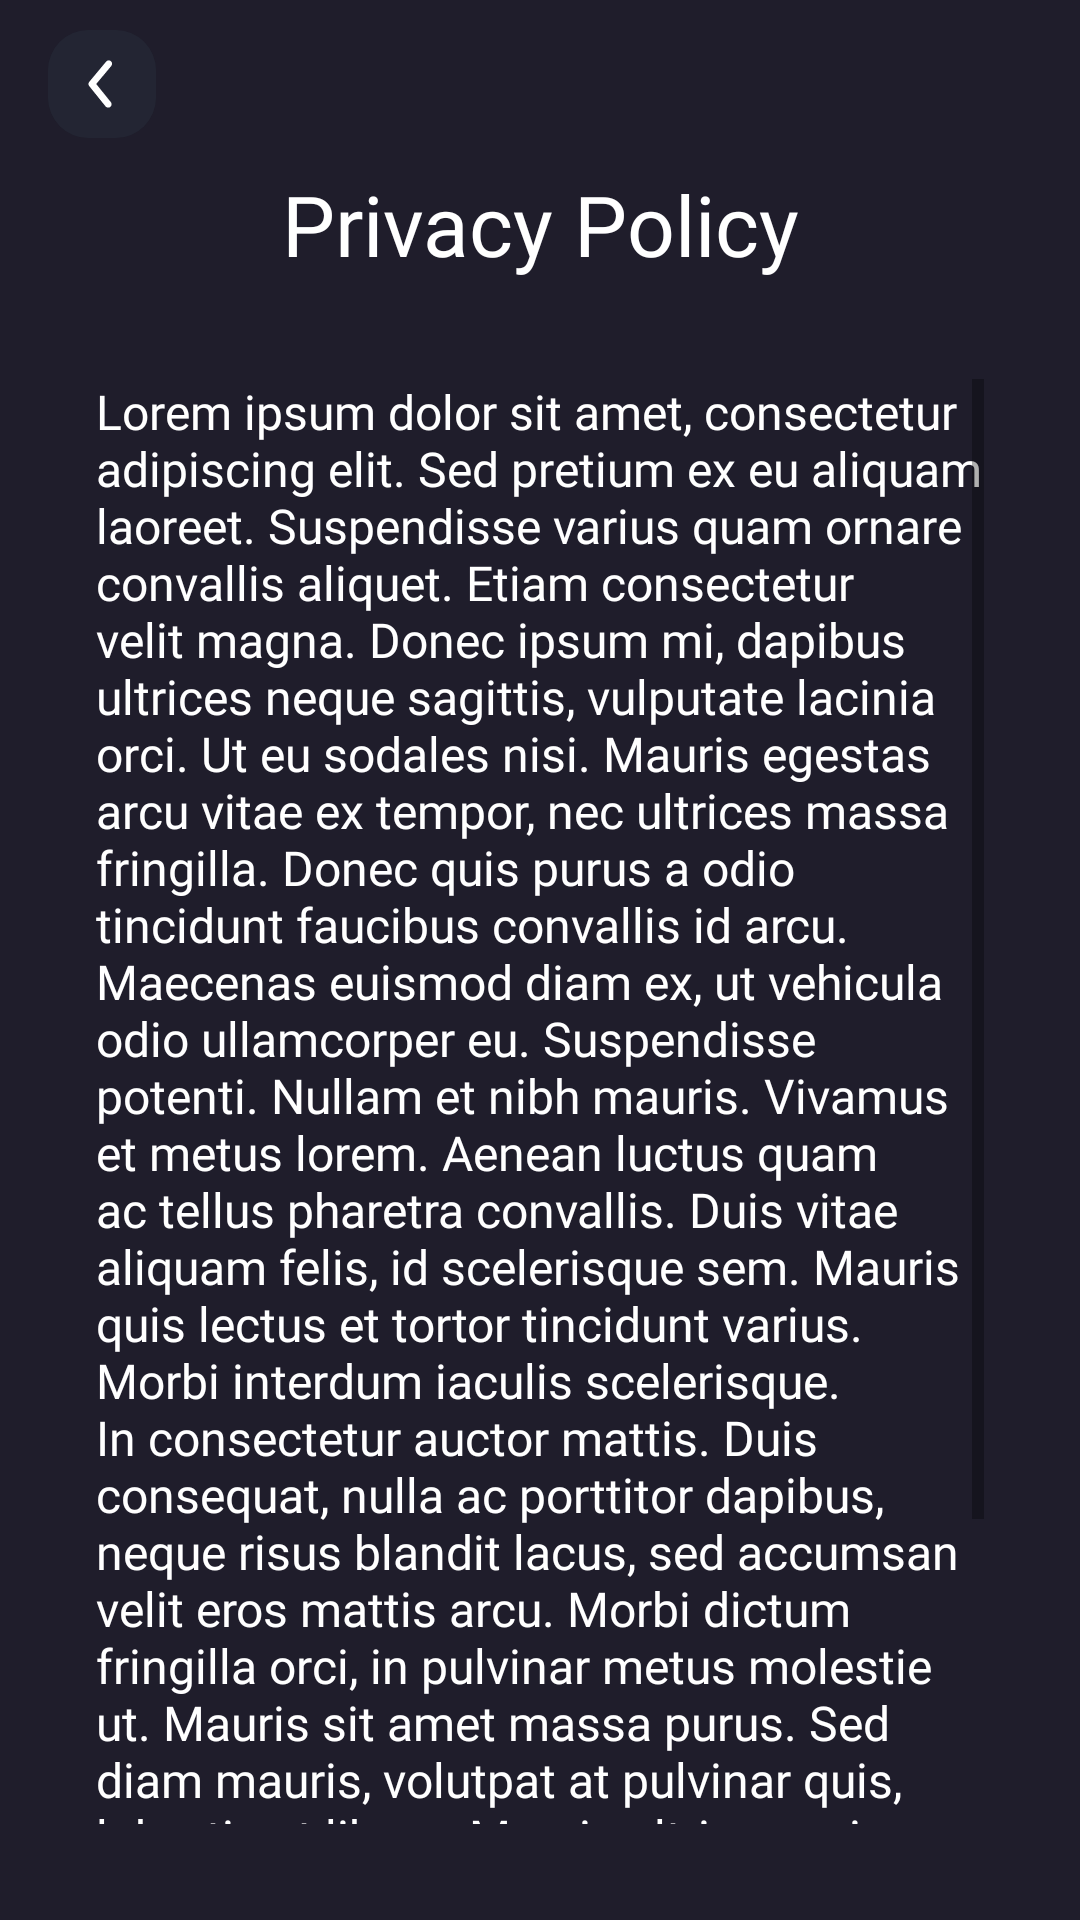

Write the Android layout XML for this screen, with the resource values it uses.
<!-- AndroidManifest.xml: application theme Theme.XMedia -->
<!-- res/layout/fragment_privacy_policy.xml -->
<?xml version="1.0" encoding="utf-8"?>
<androidx.constraintlayout.widget.ConstraintLayout xmlns:android="http://schemas.android.com/apk/res/android"
    xmlns:app="http://schemas.android.com/apk/res-auto"
    android:layout_width="match_parent"
    android:layout_height="match_parent"
    android:background="@color/colorXMediaPrimaryDark">

    <androidx.constraintlayout.widget.ConstraintLayout
        android:id="@+id/layoutToolbar"
        android:layout_width="match_parent"
        android:layout_height="?attr/actionBarSize"
        android:layout_marginBottom="16dp"
        android:elevation="4dp"
        app:layout_constraintBottom_toTopOf="@id/tvPrivacyPolicyTitle"
        app:layout_constraintEnd_toEndOf="parent"
        app:layout_constraintStart_toStartOf="parent"
        app:layout_constraintTop_toTopOf="parent">

        <ImageView
            android:id="@+id/imageViewBackButton"
            android:layout_width="36dp"
            android:layout_height="36dp"
            android:layout_marginStart="16dp"
            android:src="@drawable/ic_back"
            android:contentDescription="@string/back_icon_desc"
            app:layout_constraintBottom_toBottomOf="parent"
            app:layout_constraintStart_toStartOf="parent"
            app:layout_constraintTop_toTopOf="parent" />
    </androidx.constraintlayout.widget.ConstraintLayout>

    <TextView
        android:id="@+id/tvPrivacyPolicyTitle"
        style="@style/home_text_style_bold"
        android:layout_width="wrap_content"
        android:layout_height="wrap_content"
        android:text="@string/privacy_policy"
        android:textColor="@color/white"
        android:textSize="28sp"
        app:layout_constraintEnd_toEndOf="parent"
        app:layout_constraintStart_toStartOf="parent"
        app:layout_constraintTop_toBottomOf="@+id/layoutToolbar" />

    <View
        android:id="@+id/dividerTop"
        style="@style/divider"
        android:layout_width="match_parent"
        android:layout_height="1dp"
        android:layout_marginStart="40dp"
        android:layout_marginTop="16dp"
        android:layout_marginEnd="40dp"
        app:layout_constraintBottom_toTopOf="@id/scrollViewDescription"
        app:layout_constraintEnd_toEndOf="parent"
        app:layout_constraintStart_toStartOf="parent"
        app:layout_constraintTop_toBottomOf="@id/tvPrivacyPolicyTitle" />

    <ScrollView
        android:id="@+id/scrollViewDescription"
        android:layout_width="0dp"
        android:layout_height="0dp"
        android:layout_marginStart="32dp"
        android:layout_marginTop="16dp"
        android:layout_marginEnd="32dp"
        app:layout_constraintBottom_toTopOf="@id/guidelineBottom"
        app:layout_constraintEnd_toEndOf="parent"
        app:layout_constraintStart_toStartOf="parent"
        app:layout_constraintTop_toBottomOf="@+id/dividerTop">

        <TextView
            android:id="@+id/tvPrivacyPolicyDescription"
            style="@style/home_text_style_regular"
            android:layout_width="wrap_content"
            android:layout_height="wrap_content"
            android:ellipsize="end"
            android:text="@string/settings_placeholder_text"
            android:textColor="@color/white"
            android:textSize="16sp" />
    </ScrollView>

    <androidx.constraintlayout.widget.Guideline
        android:id="@+id/guidelineBottom"
        android:layout_width="wrap_content"
        android:layout_height="wrap_content"
        android:orientation="horizontal"
        app:layout_constraintGuide_percent="0.95" />

    <View
        android:id="@+id/dividerBottom"
        style="@style/divider"
        android:layout_width="match_parent"
        android:layout_height="1dp"
        android:layout_marginStart="40dp"
        android:layout_marginEnd="40dp"
        app:layout_constraintBottom_toBottomOf="parent"
        app:layout_constraintEnd_toEndOf="parent"
        app:layout_constraintStart_toStartOf="parent"
        app:layout_constraintTop_toBottomOf="@id/scrollViewDescription" />

</androidx.constraintlayout.widget.ConstraintLayout>
<!-- resources referenced by this layout -->
<resources>
  <color name="colorXMediaPrimaryDark">#1F1D2B</color>
  <color name="white">#FFFFFFFF</color>
  <string name="back_icon_desc">Back icon</string>
  <string name="privacy_policy">Privacy Policy</string>
  <string name="settings_placeholder_text">Lorem ipsum dolor sit amet, consectetur adipiscing elit. Sed pretium ex eu aliquam laoreet. Suspendisse varius quam ornare convallis aliquet. Etiam consectetur velit magna. Donec ipsum mi, dapibus ultrices neque sagittis, vulputate lacinia orci. Ut eu sodales nisi. Mauris egestas arcu vitae ex tempor, nec ultrices massa fringilla. Donec quis purus a odio tincidunt faucibus convallis id arcu. Maecenas euismod diam ex, ut vehicula odio ullamcorper eu. Suspendisse potenti. Nullam et nibh mauris. Vivamus et metus lorem. Aenean luctus quam ac tellus pharetra convallis. Duis vitae aliquam felis, id scelerisque sem. Mauris quis lectus et tortor tincidunt varius. Morbi interdum iaculis scelerisque. In consectetur auctor mattis. Duis consequat, nulla ac porttitor dapibus, neque risus blandit lacus, sed accumsan velit eros mattis arcu. Morbi dictum fringilla orci, in pulvinar metus molestie ut. Mauris sit amet massa purus. Sed diam mauris, volutpat at pulvinar quis, lobortis ut libero. Mauris ultrices enim at feugiat malesuada. Morbi velit nunc, volutpat in nunc et, pharetra porttitor lorem. Nulla posuere eleifend cursus. Ut sit amet nisl justo. Proin at pharetra quam. Maecenas egestas leo lobortis justo posuere, in porta odio blandit.</string>
  <style name="divider">
          <item name="android:foreground">
              @color/colorXMediaPrimaryBlue
          </item>
      </style>
  <style name="home_text_style_bold">
          <item name="android:fontFamily">
              @font/montserrat_bold
          </item>
      </style>
  <style name="home_text_style_regular">
          <item name="android:fontFamily">
              @font/montserrat_regular
          </item>
      </style>
  <style name="Theme.XMedia" parent="Theme.MaterialComponents.DayNight.NoActionBar">
          
          <item name="colorPrimary">@color/colorXMediaPrimaryBlue</item>
          <item name="colorPrimaryVariant">@color/colorXMediaPrimaryDark</item>
          <item name="colorOnPrimary">@color/white</item>
          
          <item name="colorSecondary">@color/colorXMediaPrimaryBlue</item>
          <item name="colorSecondaryVariant">@color/colorXMediaSecondaryGreen</item>
          <item name="colorOnSecondary">@color/black</item>
          
          <item name="android:statusBarColor" tools:targetApi="l">?attr/colorPrimaryVariant</item>
          
  
          <item name="bottomNavigationStyle">@style/BottomNavigationViewStyle</item>
      </style>
  <color name="colorXMediaPrimaryBlue">#12CDD9</color>
  <color name="colorXMediaSecondaryGreen">#22B07D</color>
  <color name="black">#FF000000</color>
  <style name="BottomNavigationViewStyle" parent="Widget.MaterialComponents.BottomNavigationView.Colored">
          <item name="android:background">@color/colorXMediaPrimarySoftDark</item>
          <item name="itemTextColor">@color/bottom_nav_item_color</item>
          <item name="itemIconTint">@color/bottom_nav_item_color</item>
      </style>
  <color name="colorXMediaPrimarySoftDark">#252836</color>
</resources>
